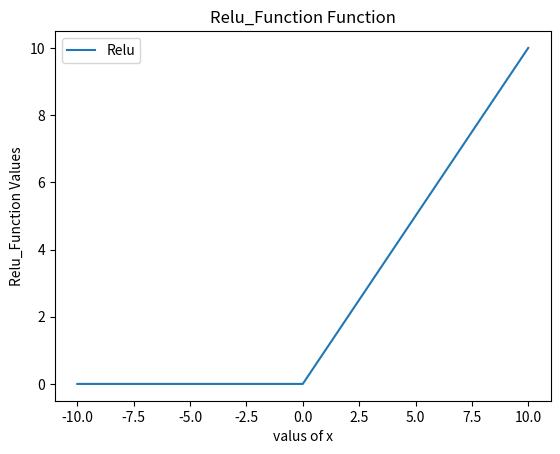

Write the Python code that produced this figure.
#!/usr/bin/env python
# coding: utf-8

# In[ ]:


import numpy as np
import matplotlib.pyplot as plt

def Relu_Function(x):
    s = np.maximum(x,0)
    plt.plot(x,s)
    plt.xlabel('valus of x')
    plt.ylabel('Relu_Function Values')
    plt.title('Relu_Function Function')
    plt.legend(["Relu"])
    plt.show()
    return s


x = np.array(np.arange(-10,11,1))
s = print(Relu_Function(x))

